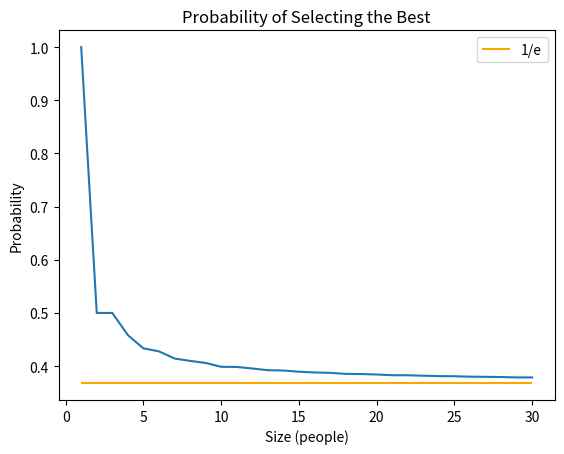

Write Python code to recreate this figure. (Note: this script raises an exception after producing the figure.)
"""
The secretary problem:
Have N candidates, want to pick the best one
(maximize probability of best candidate).
Interview each in a random order, after interview
immediatly choose to accept/reject. Strategy?

Can be shown optimal strategy is of the form
"reject first r, pick first which is better than rejected."
lim n -> infty r = n/e, probabilty of 1/e ~ 0.368 to select best.

If objective is not "highest probability of selecting best applicant"
but each applicant has a value and want to maximize expected value,
problem reduces to Mudae assuming the value distribition is known.
"""
from functools import lru_cache
import matplotlib.pyplot as plt
from math import e

N = 30

@lru_cache(maxsize=None)
def H(n: int) -> float:
    """ Returns Hn = 1 + 1/2 + 1/3 + ... + 1/n. """
    return 0 if n == 0 else 1/n + H(n - 1)

def p(n: int, r: int) -> float:
    """ Probability of being the best if we reject the first r. """
    # don't reject anyone if r = 0, pick first
    return 1/n if r == 0 else r/n*(H(n - 1) - H(r - 1))

def best(n: int) -> int:
    """ Finds the number of people to reject. """
    return max(range(n), key=lambda r: p(n, r))

if __name__ == "__main__":
    size = range(1, N + 1)
    y = list(map(lambda n: p(n, best(n)), size))
    plt.plot(size, y)
    plt.hlines(1/e, 1, N, "orange", label="1/e")
    plt.title("Probability of Selecting the Best")
    plt.ylabel("Probability")
    plt.xlabel("Size (people)")
    plt.legend()
    plt.savefig("graphs/secretary.png")
    plt.show()

